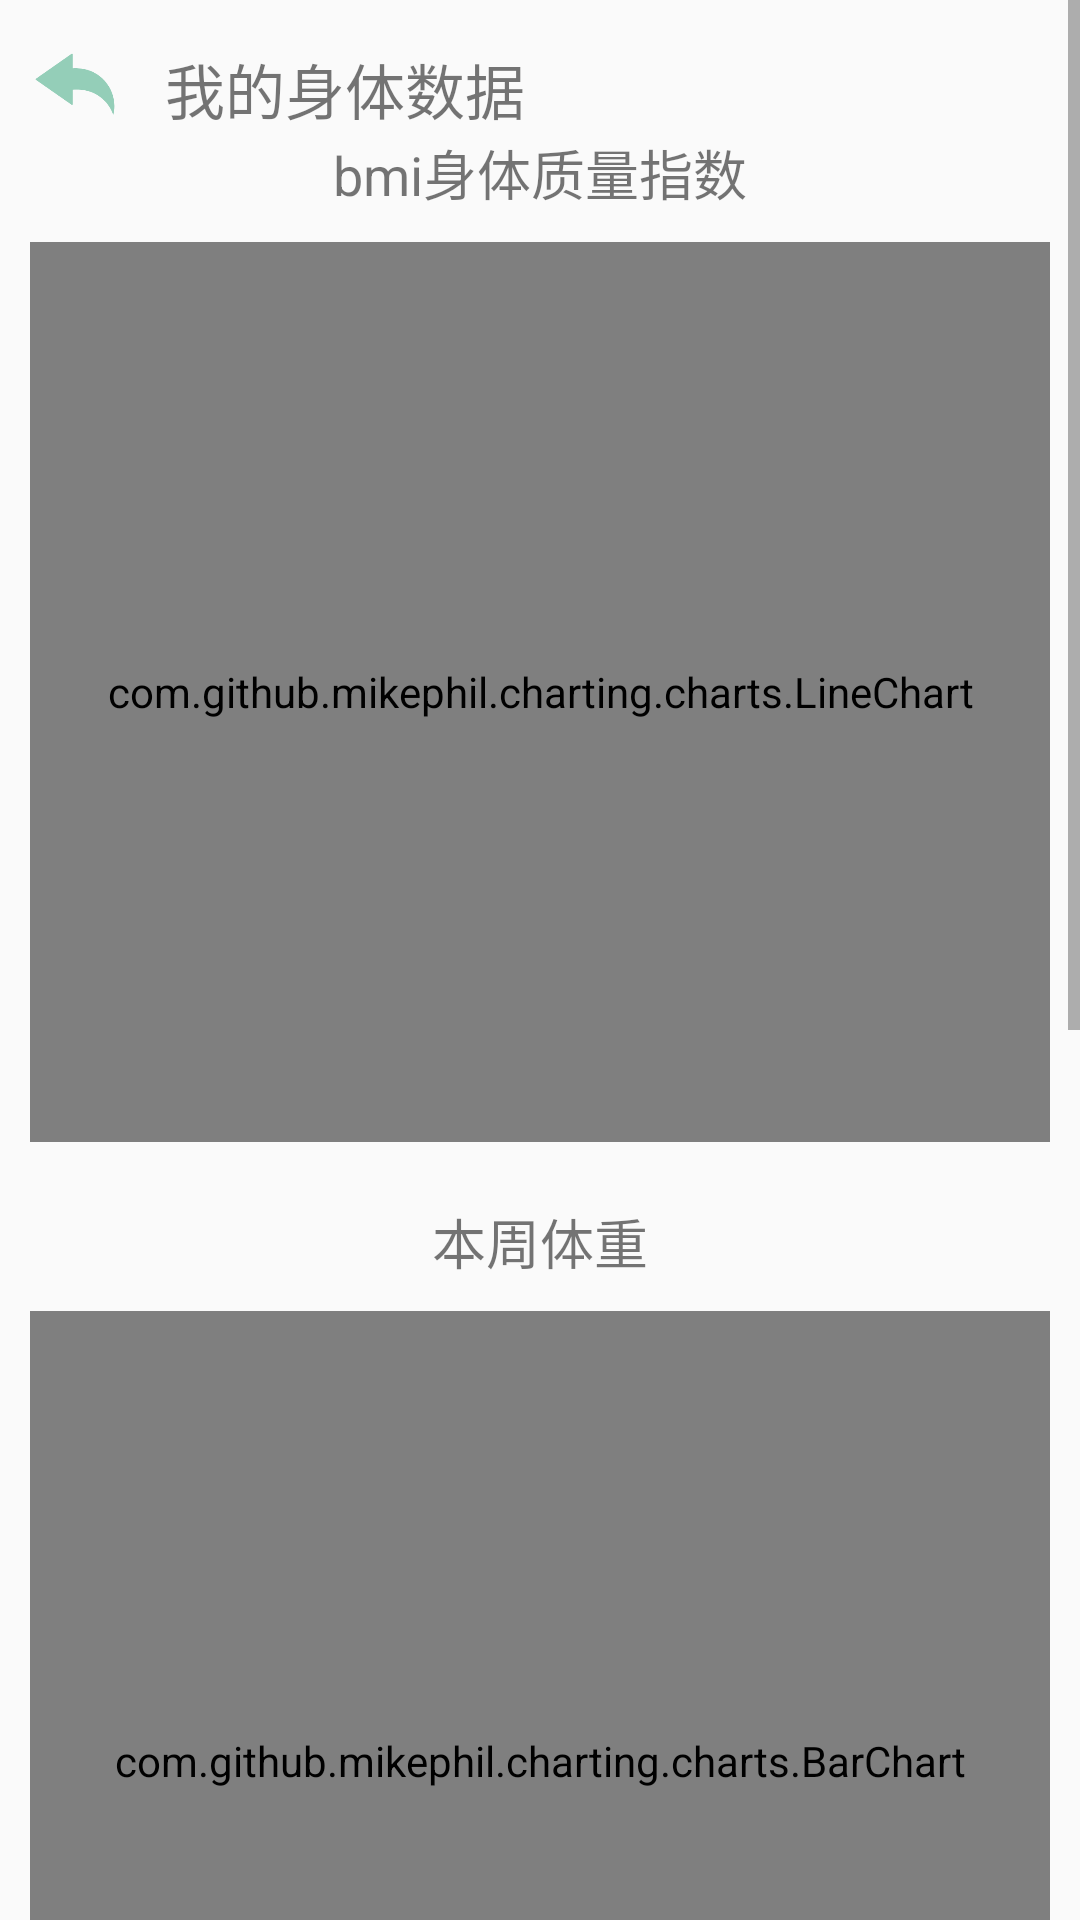

Reconstruct the res/layout file that produces this screen, plus the resources it refers to.
<!-- AndroidManifest.xml: application theme AppTheme -->
<!-- res/layout/activity_fifteen_layout2.xml -->
<?xml version="1.0" encoding="utf-8"?>
<ScrollView xmlns:android="http://schemas.android.com/apk/res/android"
    android:layout_width="match_parent"
    android:layout_height="match_parent">

    <LinearLayout
        android:layout_width="match_parent"
        android:layout_height="wrap_content"
        android:orientation="vertical">
        <LinearLayout
            android:layout_width="match_parent"
            android:layout_height="wrap_content"
            android:orientation="horizontal"
            android:layout_marginTop="10dp"
            >
            <Button
                android:id="@+id/btn_goback"
                android:layout_width="30dp"
                android:layout_height="30dp"
                android:layout_marginLeft="10dp"
                android:background="@drawable/back"
                />
            <TextView
                android:id="@+id/detil_title"
                android:layout_marginTop="5dp"
                android:textSize="20dp"
                android:layout_marginLeft="15dp"
                android:text="我的身体数据"
                android:layout_weight="1"
                android:layout_width="0dp"
                android:layout_height="wrap_content" />

        </LinearLayout>
        <TextView
            android:layout_width="match_parent"
            android:layout_height="wrap_content"
            android:gravity="center_horizontal"
            android:textSize="18dp"
            android:text="bmi身体质量指数" />

        <com.github.mikephil.charting.charts.LineChart
            android:id="@+id/lineChart"
            android:layout_width="match_parent"
            android:layout_height="300dp"
            android:layout_margin="10dp"
            android:padding="20dp" />
        <TextView
            android:layout_width="match_parent"
            android:layout_height="wrap_content"
            android:gravity="center_horizontal"
            android:textSize="18dp"
            android:layout_marginTop="10dp"
            android:text="本周体重" />

        <com.github.mikephil.charting.charts.BarChart
            android:layout_marginTop="-20dp"
            android:id="@+id/chart1"
            android:layout_width="match_parent"
            android:layout_height="300dp"
            android:layout_margin="10dp"
            android:padding="20dp" />

        <TextView
            android:layout_width="match_parent"
            android:layout_height="wrap_content"
            android:gravity="center_horizontal"
            android:textSize="18dp"
            android:text="身体数据" />

        <com.github.mikephil.charting.charts.HorizontalBarChart
            android:id="@+id/hBarChart"
            android:layout_width="match_parent"
            android:layout_height="400dp"
            android:layout_margin="10dp"
            android:background="@android:color/white"
            android:padding="20dp" />


    </LinearLayout>
</ScrollView>
<!-- resources referenced by this layout -->
<resources>
  <!-- drawable back: png bitmap (drawable, 4969 bytes) -->
  <style name="AppTheme" parent="Theme.AppCompat.Light.NoActionBar">
          
          <item name="colorPrimary">#7e7e7e</item>
          <item name="colorPrimaryDark">#404040</item>
          <item name="colorAccent">@color/colorAccent</item>
      </style>
  <color name="colorAccent">#FF4081</color>
</resources>
